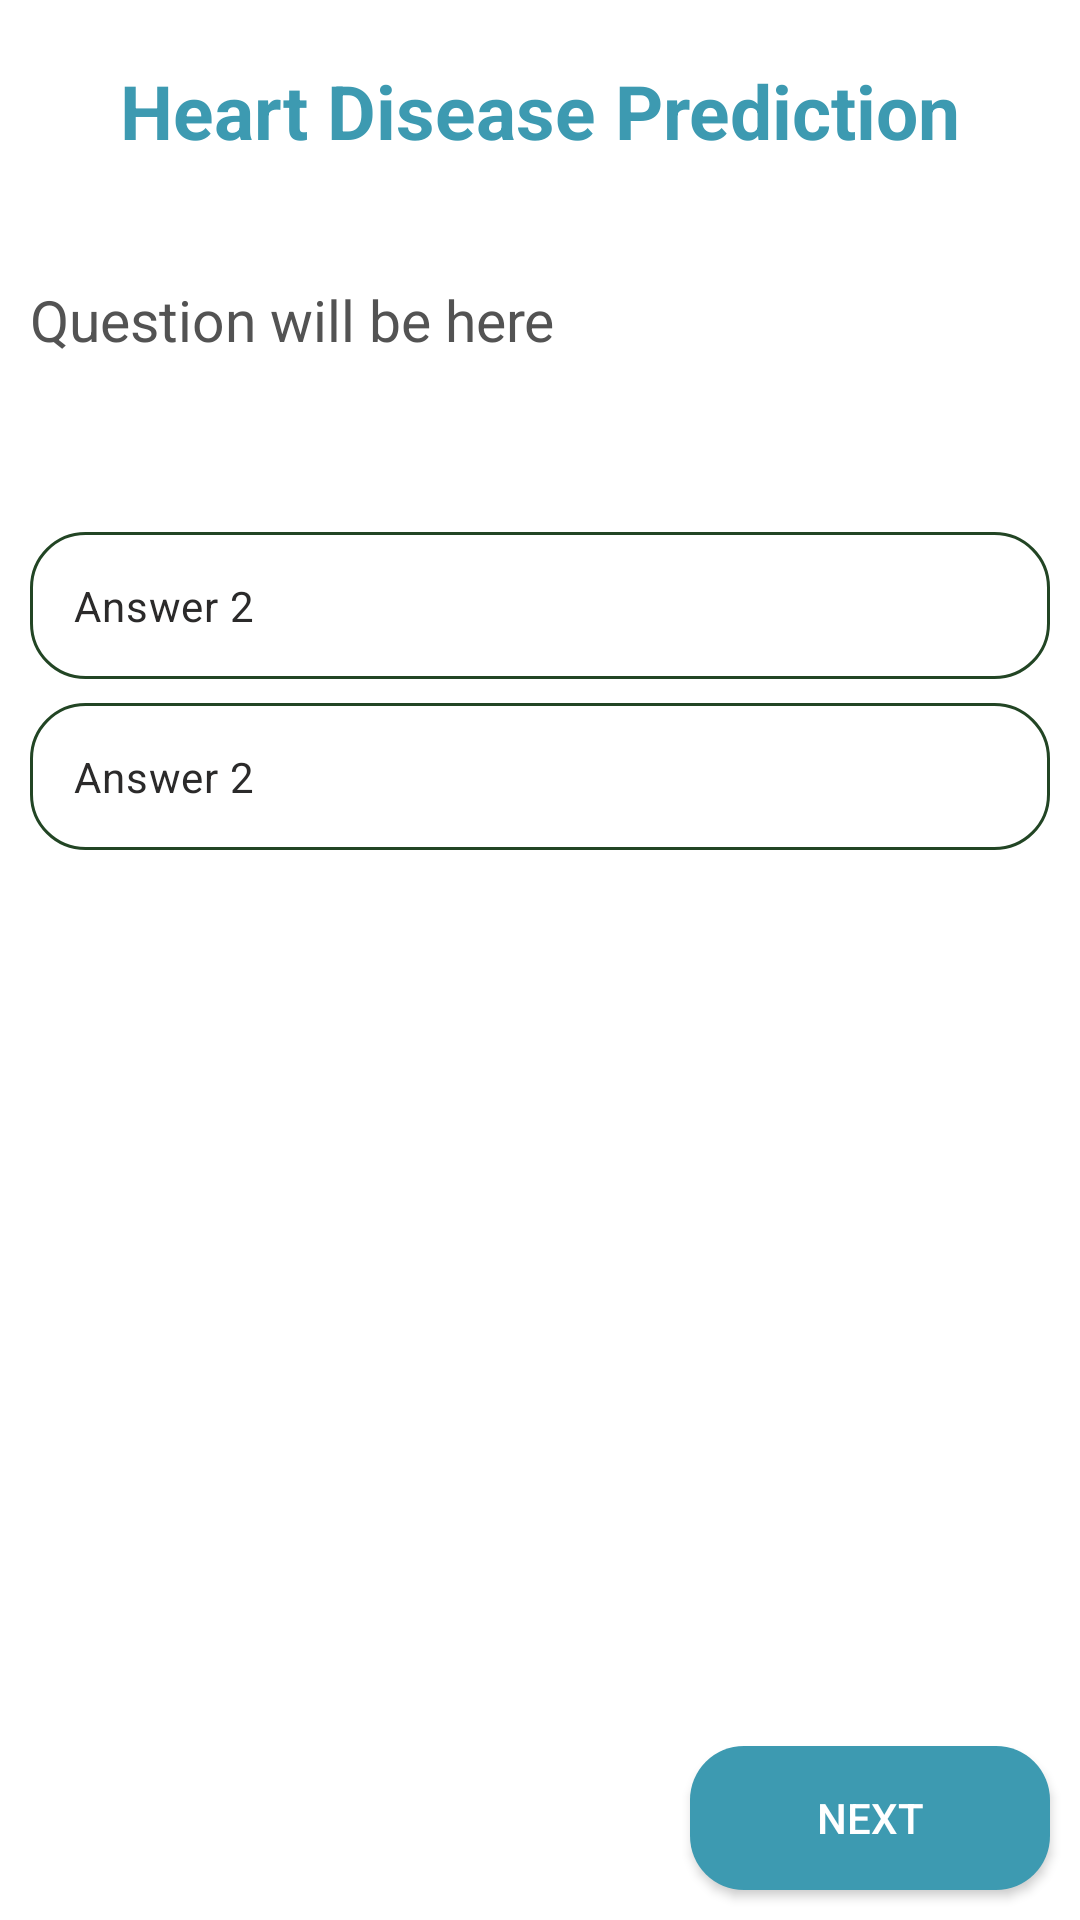

This screen was rendered from an Android layout file. Write that file and the resources it references.
<!-- AndroidManifest.xml: application theme Theme.Cardioanalyser -->
<!-- res/layout/activity_dashboard.xml -->
<?xml version="1.0" encoding="utf-8"?>
<RelativeLayout xmlns:android="http://schemas.android.com/apk/res/android"
    android:layout_width="match_parent"
    android:layout_height="match_parent"
    xmlns:app="http://schemas.android.com/apk/res-auto"
    android:orientation="vertical"
    android:background="@color/white">

    <TextView
        android:layout_width="match_parent"
        android:layout_height="wrap_content"
        android:text="Heart Disease Prediction"
        android:textStyle="bold"
        android:textSize="25sp"
        android:id="@+id/header_predictor_heart"
        android:gravity="center"
        android:layout_marginTop="20dp"
        android:layout_marginBottom="20dp"
        android:textColor="#3D9AB1" />
    <TextView
        android:id="@+id/header_predictor_heart_question"
        android:layout_marginTop="20dp"
        android:layout_below="@id/header_predictor_heart"
        android:layout_marginBottom="40dp"
        android:layout_width="wrap_content"
        android:layout_marginStart="10dp"
        android:layout_height="wrap_content"
        android:text="Question will be here"
        android:textColor="#535353"
        android:textSize="19sp"
        />

    <EditText
        android:id="@+id/predictor_value"
        android:layout_width="wrap_content"
        android:layout_height="wrap_content"
        android:layout_below="@id/header_predictor_heart_question"
        android:layout_marginStart="15dp"
        android:layout_marginTop="10dp"
        android:maxLength="3"
        android:layout_marginEnd="15dp"
        android:layout_marginBottom="10dp"
        android:hint="Enter here"
        android:inputType="numberDecimal"
        android:minWidth="200dp"
        android:textColorHint="#7C7B7B"
        android:padding="10dp"
        android:background="@drawable/transparentbutton"
        android:textColor="#206AA5"
        android:visibility="gone"
        android:textSize="17sp"
        />


    <LinearLayout
        android:layout_width="match_parent"
        android:layout_height="wrap_content"
        android:orientation="vertical"
        android:layout_marginStart="2dp"
        android:layout_marginEnd="2dp"
        android:layout_margin="10dp"
        android:layout_below="@id/header_predictor_heart_question"
        android:layout_marginTop="45dp">
        <RadioGroup
            android:layout_width="match_parent"
            android:id="@+id/radiogroup1"
            android:layout_height="wrap_content"
            >
            <RadioButton
                android:id="@+id/optbtn1"
                android:padding="15dp"
                android:layout_width="match_parent"
                android:button="@drawable/round_button_quiz"
                android:background="@drawable/register_selector_radiobutton"
                android:textColor="@drawable/register_text_color"
                android:layout_height="wrap_content"
                android:text="Answer 2"
                android:layout_marginTop="8dp"/>

            <RadioButton
                android:id="@+id/optbtn2"
                android:layout_width="match_parent"
                android:padding="15dp"
                android:button="@drawable/round_button_quiz"
                android:background="@drawable/register_selector_radiobutton"
                android:textColor="@drawable/register_text_color"
                android:layout_height="wrap_content"
                android:text="Answer 2"
                android:layout_marginTop="8dp"/>

            <RadioButton
                android:id="@+id/optbtn3"
                android:layout_width="match_parent"
                android:padding="15dp"
                android:visibility="gone"
                android:button="@drawable/round_button_quiz"
                android:background="@drawable/register_selector_radiobutton"
                android:textColor="@drawable/register_text_color"
                android:layout_height="wrap_content"
                android:text="Answer 2"
                android:layout_marginTop="8dp"/>

            <RadioButton
                android:id="@+id/optbtn4"
                android:padding="15dp"
                android:layout_width="match_parent"
                android:button="@drawable/round_button_quiz"
                android:visibility="gone"
                android:background="@drawable/register_selector_radiobutton"
                android:textColor="@drawable/register_text_color"
                android:layout_height="wrap_content"
                android:text="Answer 2"
                android:layout_marginTop="8dp"/>
        </RadioGroup>
    </LinearLayout>

    <androidx.appcompat.widget.AppCompatButton
        android:layout_width="wrap_content"
        android:layout_height="wrap_content"
        android:text="Next"
        android:id="@+id/nextbtn_predictor"
        android:layout_alignParentBottom="true"
        android:layout_alignParentEnd="true"
        android:minWidth="120dp"
        android:padding="10dp"
        android:background="@drawable/round_button"
        android:textColor="@color/white"
        android:backgroundTint="@color/primary"
        android:layout_margin="10dp"
        android:layout_gravity="end|bottom"
        />
    <RelativeLayout
        android:layout_width="match_parent"
        android:layout_height="wrap_content"
        android:layout_margin="20dp"
        android:id="@+id/predictor_result_layout"
        android:visibility="gone"
        android:layout_below="@id/header_predictor_heart"
        >
    <TextView
        android:layout_width="match_parent"
        android:layout_height="wrap_content"
        android:text="Result"
        android:textColor="@color/black"
        android:textSize="22sp"
        android:layout_marginTop="10dp"
        android:id="@+id/predictor_result_header"
        />
        <TextView
            android:layout_width="wrap_content"
            android:layout_height="wrap_content"
            android:text="Your result is ....."
            android:textSize="18sp"
            android:id="@+id/predictor_result"
            android:textColor="@color/black"
            android:layout_below="@id/predictor_result_header"
            android:layout_marginTop="20dp"
            />

    </RelativeLayout>
    <com.airbnb.lottie.LottieAnimationView
        android:layout_width="280dp"
        android:layout_height="280dp"
        android:layout_centerHorizontal="true"
        android:layout_centerVertical="true"
        app:lottie_rawRes="@raw/heartlogo"
        android:id="@+id/searchlottie"
        app:lottie_autoPlay="true"
        android:visibility="gone"
        android:layout_centerInParent="true"
        app:lottie_loop="true"/>
</RelativeLayout>
<!-- resources referenced by this layout -->
<resources>
  <color name="black">#FF000000</color>
  <color name="primary">#3D9AB1</color>
  <color name="white">#FFFFFFFF</color>
  <!-- drawable register_selector_radiobutton (drawable) -->
  <?xml version="1.0" encoding="utf-8"?>
  <selector xmlns:android="http://schemas.android.com/apk/res/android">
  <item android:state_checked="true"
      android:drawable="@drawable/register_selected_radiobutton"/>
      <item android:state_checked="false"
          android:drawable="@drawable/register_normal_radiobutton"/>
  </selector>
  <!-- drawable register_text_color (drawable) -->
  <?xml version="1.0" encoding="utf-8"?>
  <selector xmlns:android="http://schemas.android.com/apk/res/android">
  <item android:state_checked="true"
     android:color="@color/white"/>
      <item android:state_checked="false"
          android:color="#2B2A2A"/>
  
  </selector>
  <!-- drawable round_button (drawable) -->
  <?xml version="1.0" encoding="utf-8"?>
  <shape xmlns:android="http://schemas.android.com/apk/res/android">
  <solid android:color="#61B4F6"/>
      />
      <corners android:radius="18dp"/>
  
  </shape>
  <!-- drawable round_button_quiz (drawable) -->
  <?xml version="1.0" encoding="utf-8"?>
  <shape xmlns:android="http://schemas.android.com/apk/res/android">
  <solid android:color="#7150AD"/>
      />
      <corners android:radius="18dp"/>
  
  </shape>
  <!-- drawable transparentbutton (drawable) -->
  <?xml version="1.0" encoding="utf-8"?>
  <shape xmlns:android="http://schemas.android.com/apk/res/android" android:shape="rectangle">
      <stroke android:color="#353535"
          android:width="0.5dp"
          />
      <corners android:radius="6dp"/>
  
      <solid android:color="#00FFFFFF"
          />
  
  </shape>
  <style name="Theme.Cardioanalyser" parent="Base.Theme.Cardioanalyser" />
  <!-- drawable register_selected_radiobutton (drawable) -->
  <?xml version="1.0" encoding="utf-8"?>
  <shape android:shape="rectangle" xmlns:android="http://schemas.android.com/apk/res/android">
  <solid android:color="#3D9AB1"/>
      <corners android:radius="18dp"/>
  </shape>
  <!-- drawable register_normal_radiobutton (drawable) -->
  <?xml version="1.0" encoding="utf-8"?>
  <shape android:shape="rectangle" xmlns:android="http://schemas.android.com/apk/res/android">
      <corners android:radius="18dp"/>
      <stroke android:color="#224524"
          android:width="1dp"/>
  </shape>
  <style name="Base.Theme.Cardioanalyser" parent="Theme.Material3.DayNight.NoActionBar">
          
          
      </style>
</resources>
